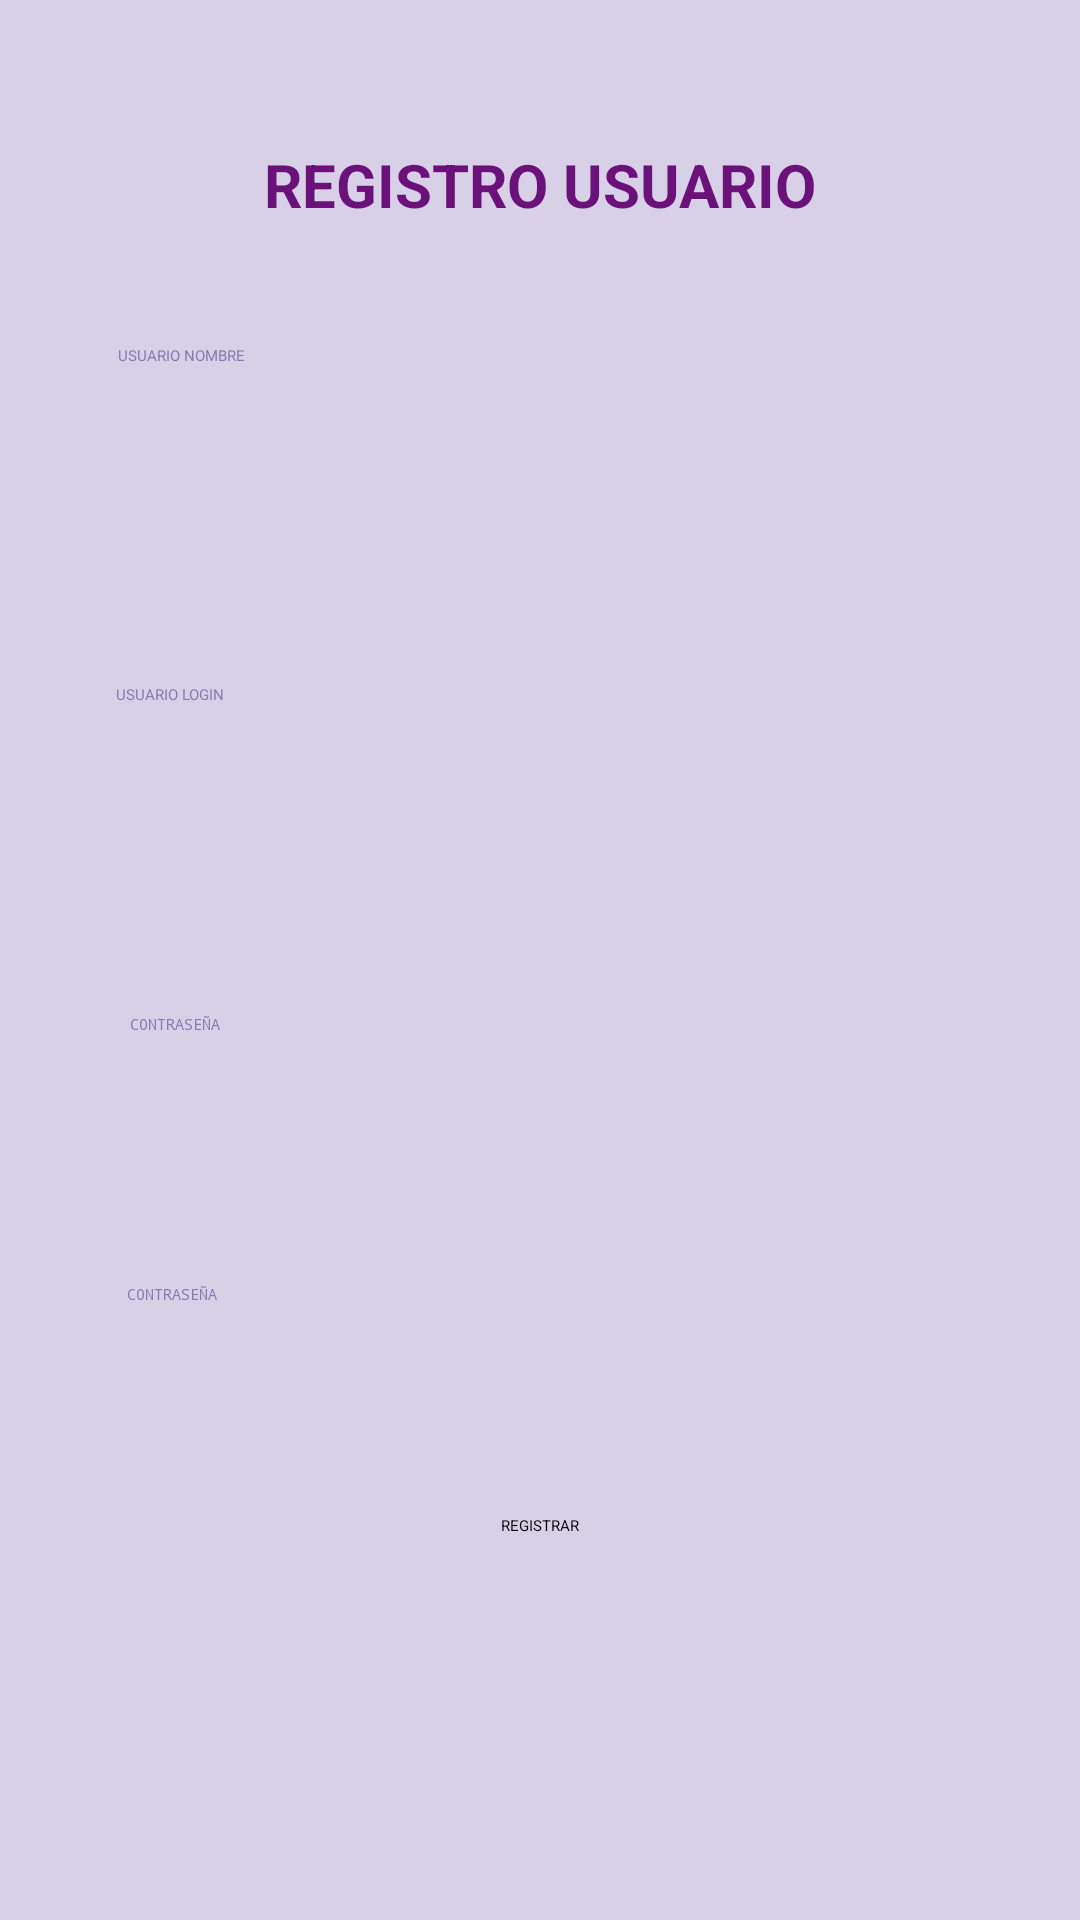

Write the Android layout XML for this screen, with the resource values it uses.
<!-- AndroidManifest.xml: application theme Theme.Appgym -->
<!-- res/layout/activity_registro.xml -->
<?xml version="1.0" encoding="utf-8"?>
<androidx.constraintlayout.widget.ConstraintLayout xmlns:android="http://schemas.android.com/apk/res/android"
    xmlns:app="http://schemas.android.com/apk/res-auto"
    xmlns:tools="http://schemas.android.com/tools"
    android:background="#9F9AAA"
    android:backgroundTint="#D8D0E6"
    android:layout_width="match_parent"
    android:layout_height="match_parent"
    tools:context=".Registro">

    <EditText
        android:id="@+id/editTextClave"
        android:layout_width="261dp"
        android:layout_height="78dp"
        android:layout_marginTop="28dp"
        android:ems="10"
        android:hint=" CONTRASEÑA"
        android:inputType="textPassword"
        android:textColor="#F0630573"
        android:textColorHint="#837BB1"
        app:layout_constraintEnd_toEndOf="parent"
        app:layout_constraintHorizontal_bias="0.406"
        app:layout_constraintStart_toStartOf="parent"
        app:layout_constraintTop_toBottomOf="@+id/editTextUsu"
        tools:ignore="MissingConstraints" />

    <TextView
        android:id="@+id/textView"
        android:layout_width="wrap_content"
        android:layout_height="wrap_content"
        android:layout_marginTop="48dp"
        android:text="REGISTRO USUARIO"
        android:textAppearance="@style/TextAppearance.AppCompat.Body1"
        android:textColor="#F0630573"
        android:textColorHint="#B17B7B"
        android:textSize="20sp"
        android:textStyle="bold"
        app:layout_constraintEnd_toEndOf="parent"
        app:layout_constraintStart_toStartOf="parent"
        app:layout_constraintTop_toTopOf="parent" />

    <EditText
        android:id="@+id/editTextClave2"
        android:layout_width="264dp"
        android:layout_height="69dp"
        android:layout_marginTop="12dp"
        android:ems="10"
        android:hint=" CONTRASEÑA"
        android:inputType="textPassword"
        android:textColor="#F0630573"
        android:textColorHint="#837BB1"
        app:layout_constraintEnd_toEndOf="parent"
        app:layout_constraintHorizontal_bias="0.408"
        app:layout_constraintStart_toStartOf="parent"
        app:layout_constraintTop_toBottomOf="@+id/editTextClave"
        tools:ignore="MissingConstraints" />

    <EditText
        android:id="@+id/editTextUsuNom"
        android:layout_width="262dp"
        android:layout_height="73dp"
        android:layout_marginTop="40dp"
        android:ems="10"
        android:hint="USUARIO NOMBRE"
        android:inputType="text"
        android:textColor="#F0630573"
        android:textColorHint="#837BB1"
        app:layout_constraintEnd_toEndOf="parent"
        app:layout_constraintHorizontal_bias="0.401"
        app:layout_constraintStart_toStartOf="parent"
        app:layout_constraintTop_toBottomOf="@+id/textView" />

    <EditText
        android:id="@+id/editTextUsu"
        android:layout_width="267dp"
        android:layout_height="82dp"
        android:layout_marginTop="40dp"
        android:ems="10"
        android:hint="USUARIO LOGIN"
        android:inputType="text"
        android:textColor="#F0630573"
        android:textColorHint="#837BB1"
        app:layout_constraintEnd_toEndOf="parent"
        app:layout_constraintHorizontal_bias="0.416"
        app:layout_constraintStart_toStartOf="parent"
        app:layout_constraintTop_toBottomOf="@+id/editTextUsuNom" />

    <Button
        android:id="@+id/button"
        android:layout_width="wrap_content"
        android:layout_height="wrap_content"
        android:layout_marginBottom="128dp"
        android:onClick="Registrar"
        android:text="REGISTRAR"
        app:layout_constraintBottom_toBottomOf="parent"
        app:layout_constraintEnd_toEndOf="parent"
        app:layout_constraintStart_toStartOf="parent"
        app:layout_constraintTop_toBottomOf="@+id/editTextClave2"
        app:layout_constraintVertical_bias="1.0" />

</androidx.constraintlayout.widget.ConstraintLayout>
<!-- resources referenced by this layout -->
<resources>
  <style name="Theme.Appgym" parent="Base.Theme.Appgym">
          
          <item name="android:navigationBarColor">@android:color/transparent</item>
          <item name="android:statusBarColor">@android:color/transparent</item>
          <item name="android:windowLightStatusBar">?attr/isLightTheme</item>
      </style>
</resources>
